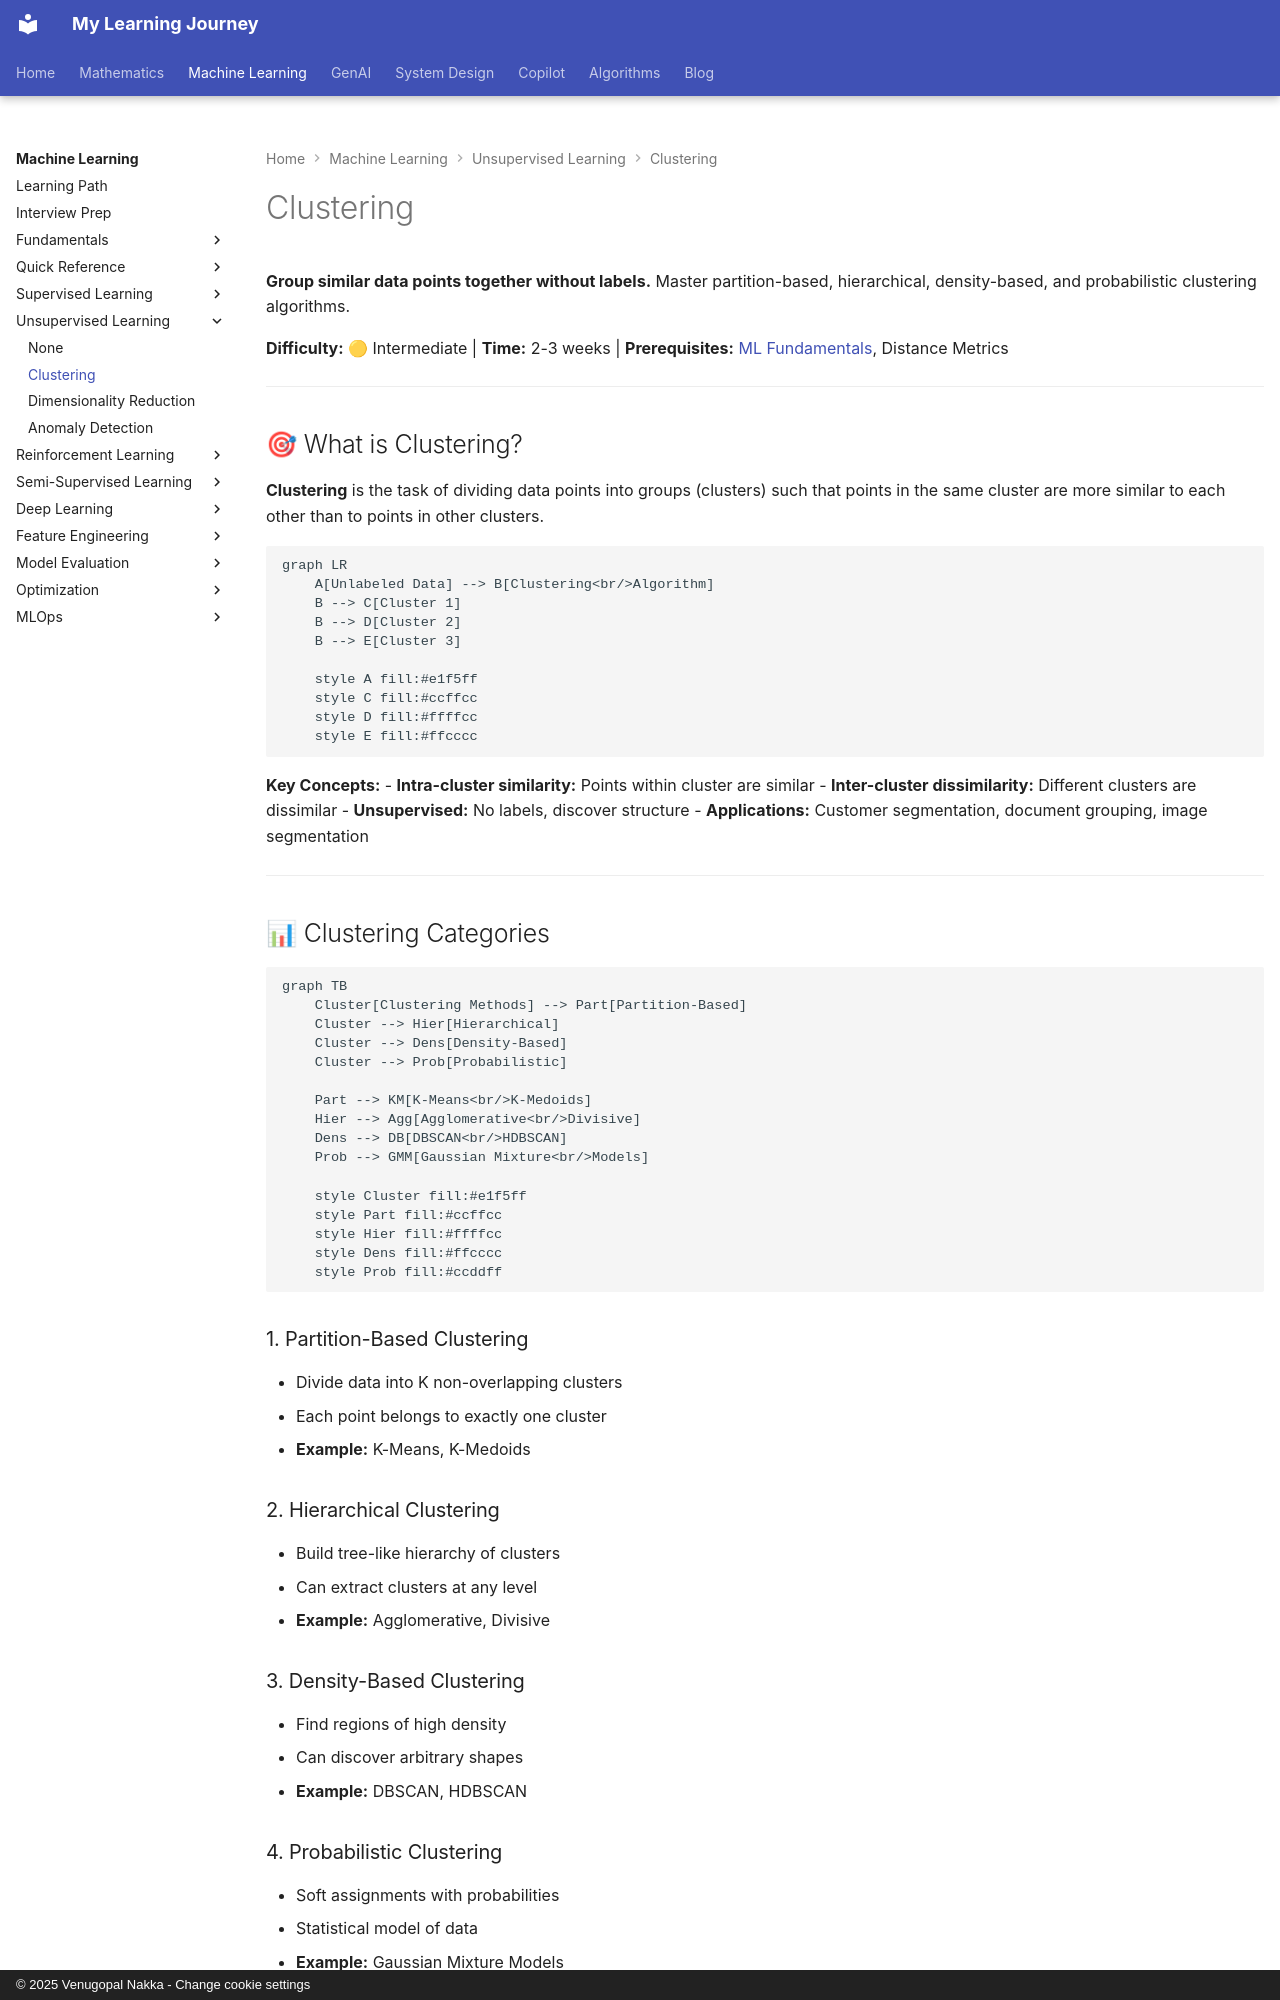

repository: nvgr-GenAI/my-learning · page: ml/unsupervised-learning/clustering/index.html · generator: mkdocs · copyright: © 2025 Venugopal Nakka - Change cookie settings

# Clustering

**Group similar data points together without labels.** Master partition-based, hierarchical, density-based, and probabilistic clustering algorithms.

**Difficulty:** 🟡 Intermediate | **Time:** 2-3 weeks | **Prerequisites:** [ML Fundamentals](../../fundamentals/index.md), Distance Metrics

---

## 🎯 What is Clustering?

**Clustering** is the task of dividing data points into groups (clusters) such that points in the same cluster are more similar to each other than to points in other clusters.

```mermaid
graph LR
    A[Unlabeled Data] --> B[Clustering<br/>Algorithm]
    B --> C[Cluster 1]
    B --> D[Cluster 2]
    B --> E[Cluster 3]

    style A fill:#e1f5ff
    style C fill:#ccffcc
    style D fill:#ffffcc
    style E fill:#ffcccc
```

**Key Concepts:**
- **Intra-cluster similarity:** Points within cluster are similar
- **Inter-cluster dissimilarity:** Different clusters are dissimilar
- **Unsupervised:** No labels, discover structure
- **Applications:** Customer segmentation, document grouping, image segmentation

---

## 📊 Clustering Categories

```mermaid
graph TB
    Cluster[Clustering Methods] --> Part[Partition-Based]
    Cluster --> Hier[Hierarchical]
    Cluster --> Dens[Density-Based]
    Cluster --> Prob[Probabilistic]

    Part --> KM[K-Means<br/>K-Medoids]
    Hier --> Agg[Agglomerative<br/>Divisive]
    Dens --> DB[DBSCAN<br/>HDBSCAN]
    Prob --> GMM[Gaussian Mixture<br/>Models]

    style Cluster fill:#e1f5ff
    style Part fill:#ccffcc
    style Hier fill:#ffffcc
    style Dens fill:#ffcccc
    style Prob fill:#ccddff
```

### 1. Partition-Based Clustering
- Divide data into K non-overlapping clusters
- Each point belongs to exactly one cluster
- **Example:** K-Means, K-Medoids

### 2. Hierarchical Clustering
- Build tree-like hierarchy of clusters
- Can extract clusters at any level
- **Example:** Agglomerative, Divisive

### 3. Density-Based Clustering
- Find regions of high density
- Can discover arbitrary shapes
- **Example:** DBSCAN, HDBSCAN

### 4. Probabilistic Clustering
- Soft assignments with probabilities
- Statistical model of data
- **Example:** Gaussian Mixture Models

---

## 🔍 Algorithm Comparison
